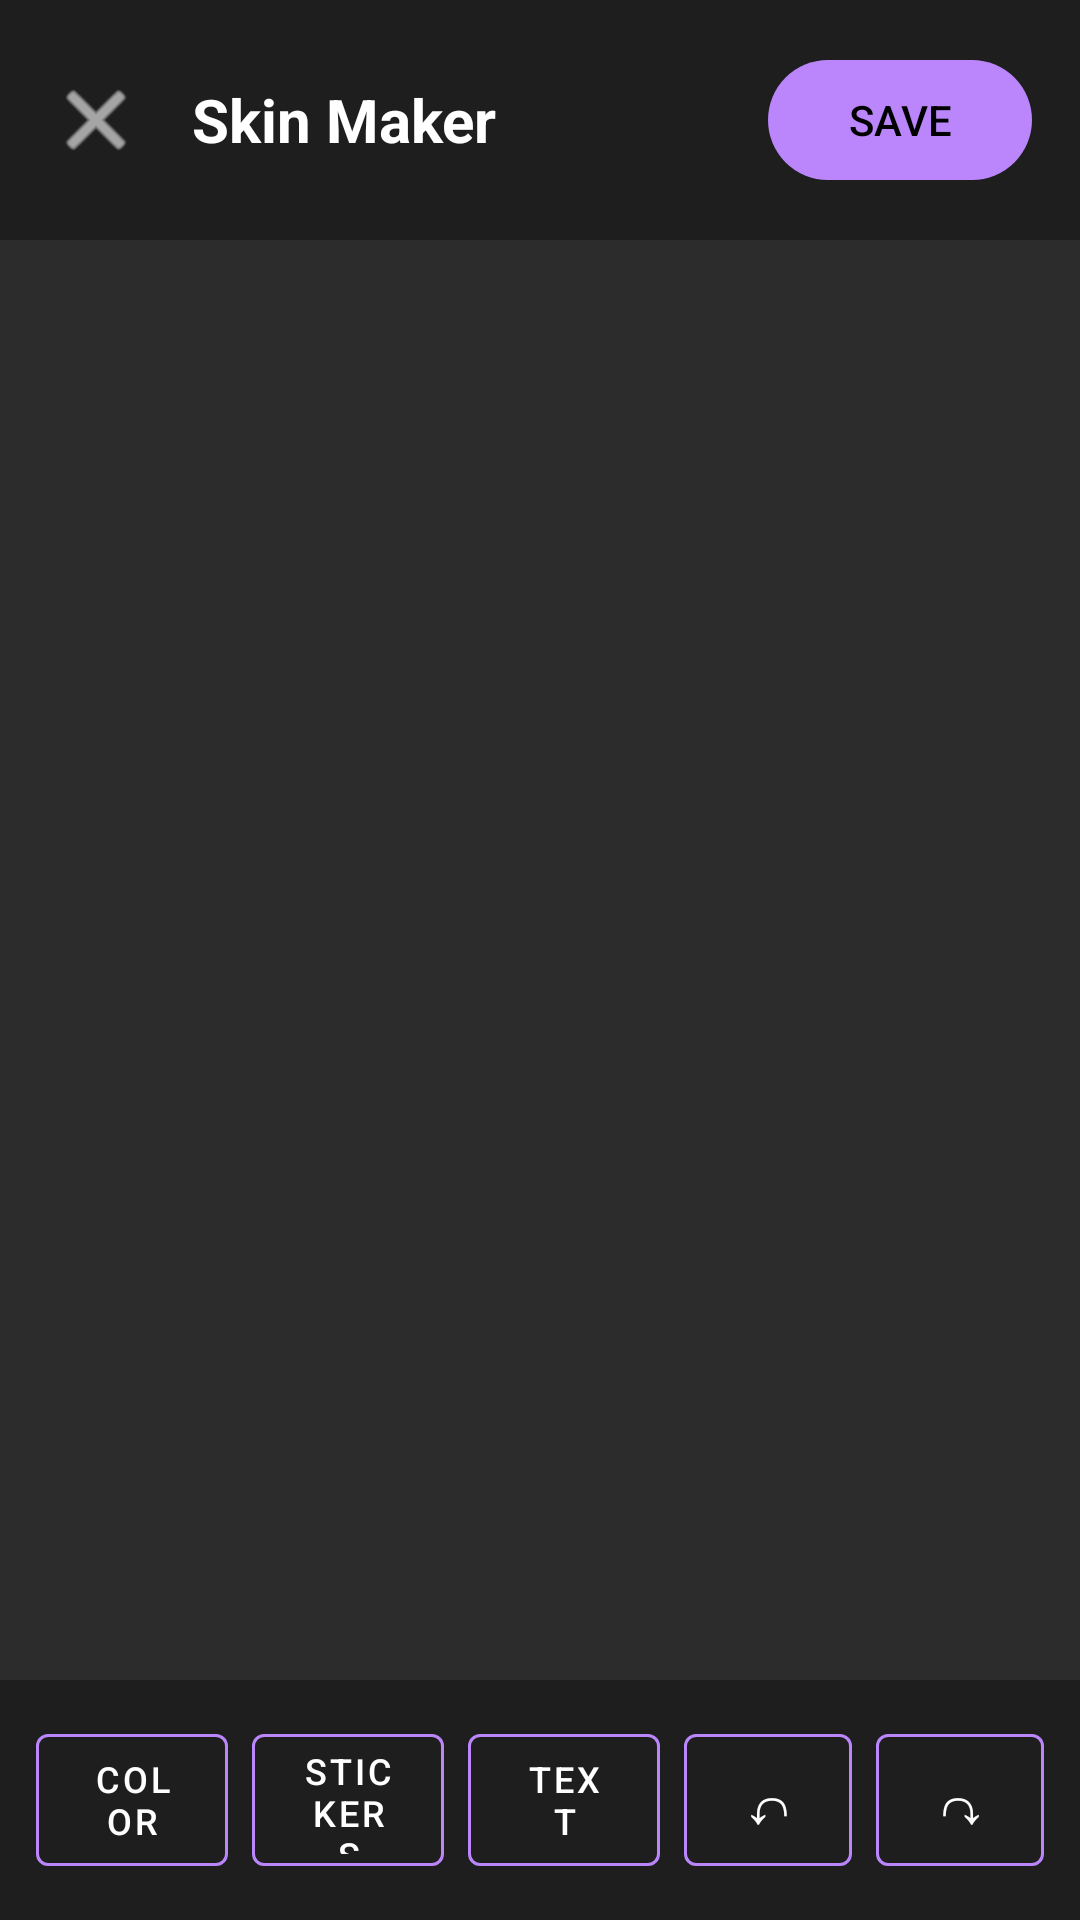

Produce the Android XML layout that renders to this screen, including the resource entries it uses.
<!-- AndroidManifest.xml: application theme Theme.TOE3Skins -->
<!-- res/layout/activity_skin_maker.xml -->
<?xml version="1.0" encoding="utf-8"?>
<LinearLayout xmlns:android="http://schemas.android.com/apk/res/android"
    xmlns:app="http://schemas.android.com/apk/res-auto"
    android:layout_width="match_parent"
    android:layout_height="match_parent"
    android:orientation="vertical"
    android:background="#121212">

    
    <LinearLayout
        android:layout_width="match_parent"
        android:layout_height="wrap_content"
        android:orientation="horizontal"
        android:padding="16dp"
        android:gravity="center_vertical"
        android:background="#1E1E1E">

        <ImageView
            android:id="@+id/btnBackSkinMaker"
            android:layout_width="32dp"
            android:layout_height="32dp"
            android:src="@android:drawable/ic_menu_close_clear_cancel"
            android:tint="#FFFFFF"
            android:contentDescription="Back" />

        <TextView
            android:layout_width="0dp"
            android:layout_height="wrap_content"
            android:layout_weight="1"
            android:text="Skin Maker"
            android:textColor="#FFFFFF"
            android:textSize="20sp"
            android:textStyle="bold"
            android:layout_marginStart="16dp" />

        <com.google.android.material.button.MaterialButton
            android:id="@+id/btnSave"
            android:layout_width="wrap_content"
            android:layout_height="wrap_content"
            android:text="SAVE"
            android:textSize="14sp"
            app:backgroundTint="#BB86FC"
            android:textColor="#000000" />

    </LinearLayout>

    
    <FrameLayout
        android:layout_width="match_parent"
        android:layout_height="0dp"
        android:layout_weight="1"
        android:background="#2C2C2C"
        android:padding="16dp">

        <ImageView
            android:id="@+id/canvasImage"
            android:layout_width="match_parent"
            android:layout_height="match_parent"
            android:scaleType="centerInside"
            android:contentDescription="Canvas" />

    </FrameLayout>

    
    <LinearLayout
        android:layout_width="match_parent"
        android:layout_height="wrap_content"
        android:orientation="horizontal"
        android:padding="12dp"
        android:background="#1E1E1E"
        android:gravity="center">

        <com.google.android.material.button.MaterialButton
            android:id="@+id/btnColorPicker"
            style="@style/Widget.MaterialComponents.Button.OutlinedButton"
            android:layout_width="0dp"
            android:layout_height="56dp"
            android:layout_weight="1"
            android:layout_marginEnd="4dp"
            android:text="Color"
            android:textSize="12sp"
            app:strokeColor="#BB86FC"
            android:textColor="#FFFFFF" />

        <com.google.android.material.button.MaterialButton
            android:id="@+id/btnStickers"
            style="@style/Widget.MaterialComponents.Button.OutlinedButton"
            android:layout_width="0dp"
            android:layout_height="56dp"
            android:layout_weight="1"
            android:layout_marginEnd="4dp"
            android:layout_marginStart="4dp"
            android:text="Stickers"
            android:textSize="12sp"
            app:strokeColor="#BB86FC"
            android:textColor="#FFFFFF" />

        <com.google.android.material.button.MaterialButton
            android:id="@+id/btnText"
            style="@style/Widget.MaterialComponents.Button.OutlinedButton"
            android:layout_width="0dp"
            android:layout_height="56dp"
            android:layout_weight="1"
            android:layout_marginStart="4dp"
            android:layout_marginEnd="4dp"
            android:text="Text"
            android:textSize="12sp"
            app:strokeColor="#BB86FC"
            android:textColor="#FFFFFF" />

        <com.google.android.material.button.MaterialButton
            android:id="@+id/btnUndo"
            style="@style/Widget.MaterialComponents.Button.OutlinedButton"
            android:layout_width="56dp"
            android:layout_height="56dp"
            android:layout_marginStart="4dp"
            android:layout_marginEnd="4dp"
            android:text="↶"
            android:textSize="20sp"
            app:strokeColor="#BB86FC"
            android:textColor="#FFFFFF" />

        <com.google.android.material.button.MaterialButton
            android:id="@+id/btnRedo"
            style="@style/Widget.MaterialComponents.Button.OutlinedButton"
            android:layout_width="56dp"
            android:layout_height="56dp"
            android:layout_marginStart="4dp"
            android:text="↷"
            android:textSize="20sp"
            app:strokeColor="#BB86FC"
            android:textColor="#FFFFFF" />

    </LinearLayout>

</LinearLayout>
<!-- resources referenced by this layout -->
<resources>
  <style name="Theme.TOE3Skins" parent="Base.Theme.TOE3Skins" />
  <style name="Base.Theme.TOE3Skins" parent="Theme.Material3.DayNight.NoActionBar">
          
          
      </style>
</resources>
